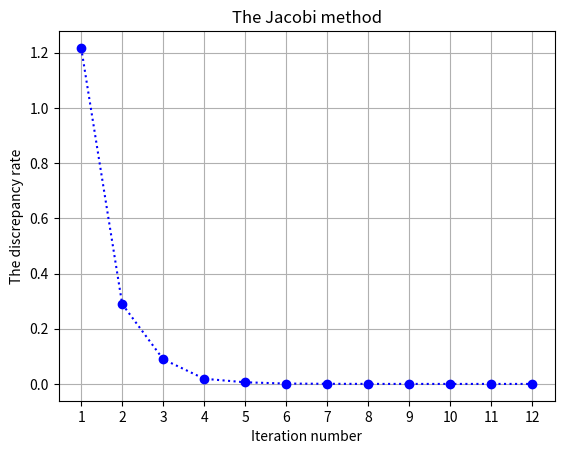

This chart was generated by the following Python code:
import numpy as np
import matplotlib.pyplot as plt

# Switch Jacobi to current file

def Jacobi(A, b, e):
    n = b.shape[0]
    x_old = np.zeros_like(b)
    errors = []

    converage = False
    while not converage:
        x_new = np.zeros_like(x_old)
        for i in range(n):
            s1 = np.dot(A[i, :i], x_old[:i])
            s2 = np.dot(A[i, i + 1:], x_old[i + 1:])
            x_new[i] = (b[i] - s1 - s2) / A[i, i]

        errors.append(max(x_new - x_old))
        converage = np.allclose(x_new, x_old, atol=e, rtol=0.)
        x_old = x_new

    return (x_old, errors)


A = np.array([
    [12.14, 1.32, -0.78, -2.75],
    [-0.89, 16.75, 1.88, -1.55],
    [2.65, -1.27, -15.64, -0.64],
    [2.44, 1.52, 1.93, -11.43]
])

B = np.array([
    14.78,
    -12.14,
    -11.65,
    4.26
])

E = 1e-6
x, errors = Jacobi(A, B, E)

print(x)
print('\n'.join([str(i + 1) + ": " + str(errors[i]) for i in range(len(errors))]))

plt.plot(range(1, len(errors) + 1), errors, 'o:b')
plt.xticks(range(1, len(errors) + 1))
plt.grid()

plt.title('The Jacobi method')
plt.xlabel('Iteration number')
plt.ylabel('The discrepancy rate')

plt.show()

